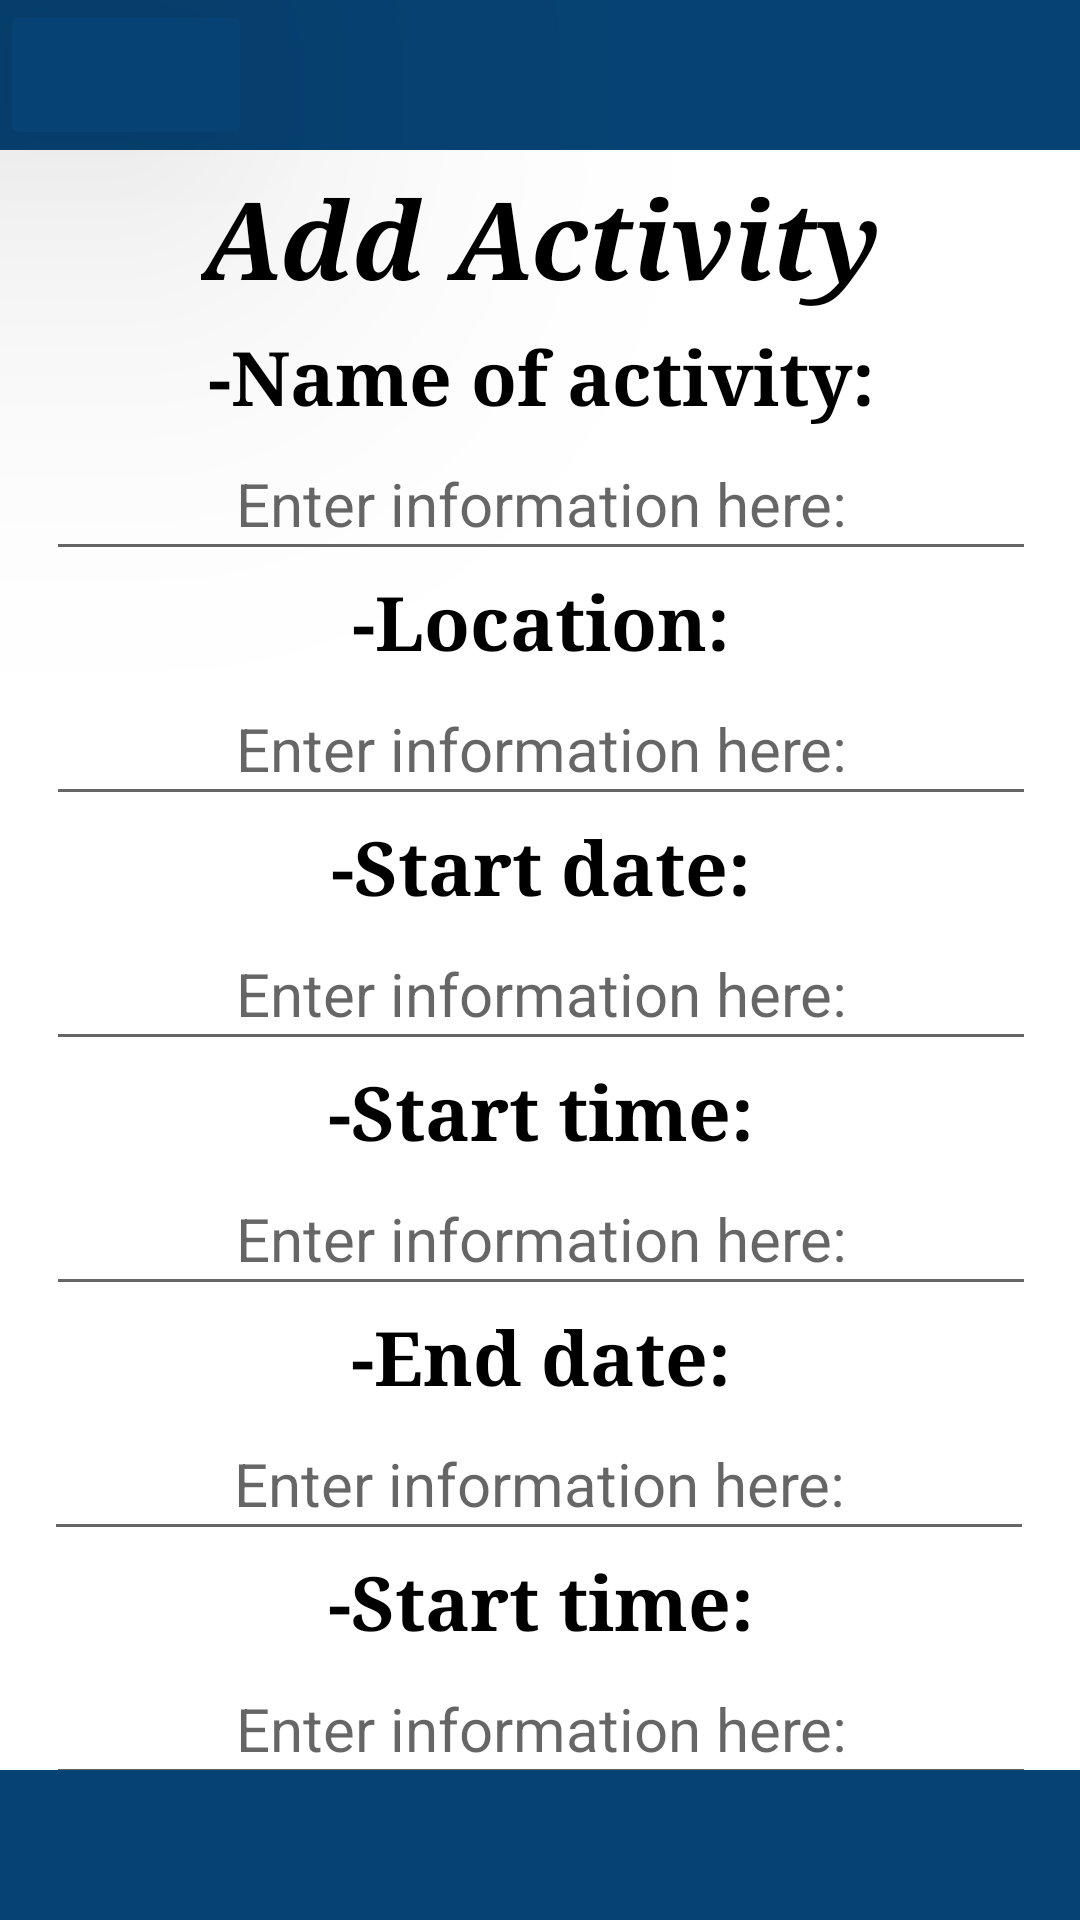

Write the Android layout XML for this screen, with the resource values it uses.
<!-- AndroidManifest.xml: application theme Theme.TravelPlanner -->
<!-- res/layout/add_activity.xml -->
<?xml version="1.0" encoding="utf-8"?>
<androidx.constraintlayout.widget.ConstraintLayout xmlns:android="http://schemas.android.com/apk/res/android"
    xmlns:app="http://schemas.android.com/apk/res-auto"
    xmlns:tools="http://schemas.android.com/tools"
    android:layout_width="match_parent"
    android:layout_height="match_parent"
    android:background="@color/white"
    tools:ignore="LabelFor">

    <ImageButton
        android:id="@+id/back_add_activity"
        android:layout_width="84dp"
        android:layout_height="50dp"
        android:layout_alignParentStart="true"
        android:layout_alignParentTop="true"
        android:layout_alignParentEnd="true"
        android:backgroundTint="@color/dark_blue"
        android:contentDescription="@string/back_btn"
        android:scaleType="fitCenter"
        android:src="@drawable/back_arrow"
        android:translationZ="90dp"
        android:clickable="true"
        app:layout_constraintEnd_toEndOf="parent"
        app:layout_constraintHorizontal_bias="0.0"
        app:layout_constraintStart_toStartOf="parent"
        app:layout_constraintTop_toTopOf="parent"
        android:focusable="true" />

    <TextView
        android:id="@+id/top_bar"
        android:layout_width="match_parent"
        android:layout_height="50dp"
        android:background="@color/dark_blue"
        app:layout_constraintEnd_toEndOf="parent"
        app:layout_constraintStart_toStartOf="parent"
        app:layout_constraintTop_toTopOf="parent" />

    <TextView
        android:id="@+id/addActivity"
        android:layout_width="wrap_content"
        android:layout_height="wrap_content"
        android:layout_marginTop="5dp"
        android:fontFamily="serif"
        android:text="@string/add_activity"
        android:textAlignment="center"
        android:textColor="@color/black"
        android:textSize="36sp"
        android:textStyle="bold|italic"
        app:layout_constraintEnd_toEndOf="parent"
        app:layout_constraintStart_toStartOf="parent"
        app:layout_constraintTop_toBottomOf="@+id/top_bar" />

    <TextView
        android:id="@+id/activityName"
        android:layout_width="330dp"
        android:layout_height="wrap_content"
        android:layout_marginTop="5dp"
        android:fontFamily="serif"
        android:text="@string/activity_name"
        android:textAlignment="center"
        android:textColor="@color/black"
        android:textSize="25sp"
        android:textStyle="bold"
        app:layout_constraintEnd_toEndOf="parent"
        app:layout_constraintHorizontal_bias="0.506"
        app:layout_constraintStart_toStartOf="parent"
        app:layout_constraintTop_toBottomOf="@+id/addActivity" />

    <EditText
        android:id="@+id/ans_actname"
        android:layout_width="330dp"
        android:layout_height="48dp"
        android:hint="@string/enter_information"
        android:inputType="text"
        android:textAlignment="center"
        android:textColor="@color/black"
        android:textSize="20sp"
        app:layout_constraintEnd_toEndOf="parent"
        app:layout_constraintHorizontal_bias="0.506"
        app:layout_constraintStart_toStartOf="parent"
        app:layout_constraintTop_toBottomOf="@+id/activityName" />

    <TextView
        android:id="@+id/activityLocation"
        android:layout_width="330dp"
        android:layout_height="wrap_content"
        android:fontFamily="serif"
        android:text="@string/activity_location"
        android:textAlignment="center"
        android:textColor="@color/black"
        android:textSize="25sp"
        android:textStyle="bold"
        app:layout_constraintEnd_toEndOf="parent"
        app:layout_constraintHorizontal_bias="0.506"
        app:layout_constraintStart_toStartOf="parent"
        app:layout_constraintTop_toBottomOf="@+id/ans_actname" />

    <EditText
        android:id="@+id/ans_location"
        android:layout_width="330dp"
        android:layout_height="48dp"
        android:hint="@string/enter_information"
        android:inputType="text"
        android:textAlignment="center"
        android:textColor="@color/black"
        android:textSize="20sp"
        app:layout_constraintEnd_toEndOf="parent"
        app:layout_constraintHorizontal_bias="0.506"
        app:layout_constraintStart_toStartOf="parent"
        app:layout_constraintTop_toBottomOf="@+id/activityLocation" />

    <TextView
        android:id="@+id/activityStartDate"
        android:layout_width="330dp"
        android:layout_height="wrap_content"
        android:fontFamily="serif"
        android:text="@string/activity_start_date"
        android:textAlignment="center"
        android:textColor="@color/black"
        android:textSize="25sp"
        android:textStyle="bold"
        app:layout_constraintEnd_toEndOf="parent"
        app:layout_constraintHorizontal_bias="0.506"
        app:layout_constraintStart_toStartOf="parent"
        app:layout_constraintTop_toBottomOf="@+id/ans_location" />

    <EditText
        android:id="@+id/ans_startdate"
        android:layout_width="330dp"
        android:layout_height="48dp"
        android:hint="@string/enter_information"
        android:inputType="text"
        android:textAlignment="center"
        android:textColor="@color/black"
        android:textSize="20sp"
        app:layout_constraintEnd_toEndOf="parent"
        app:layout_constraintHorizontal_bias="0.506"
        app:layout_constraintStart_toStartOf="parent"
        app:layout_constraintTop_toBottomOf="@+id/activityStartDate" />

    <TextView
        android:id="@+id/activityStartTime"
        android:layout_width="330dp"
        android:layout_height="wrap_content"
        android:fontFamily="serif"
        android:text="@string/activity_start_time"
        android:textAlignment="center"
        android:textColor="@color/black"
        android:textSize="25sp"
        android:textStyle="bold"
        app:layout_constraintEnd_toEndOf="parent"
        app:layout_constraintHorizontal_bias="0.506"
        app:layout_constraintStart_toStartOf="parent"
        app:layout_constraintTop_toBottomOf="@+id/ans_startdate" />

    <EditText
        android:id="@+id/ans_starttime"
        android:layout_width="330dp"
        android:layout_height="48dp"
        android:hint="@string/enter_information"
        android:inputType="text"
        android:textAlignment="center"
        android:textColor="@color/black"
        android:textSize="20sp"
        app:layout_constraintEnd_toEndOf="parent"
        app:layout_constraintHorizontal_bias="0.506"
        app:layout_constraintStart_toStartOf="parent"
        app:layout_constraintTop_toBottomOf="@+id/activityStartTime" />

    <TextView
        android:id="@+id/activityEndDate"
        android:layout_width="330dp"
        android:layout_height="wrap_content"
        android:fontFamily="serif"
        android:text="@string/activity_end_date"
        android:textAlignment="center"
        android:textColor="@color/black"
        android:textSize="25sp"
        android:textStyle="bold"
        app:layout_constraintEnd_toEndOf="parent"
        app:layout_constraintHorizontal_bias="0.506"
        app:layout_constraintStart_toStartOf="parent"
        app:layout_constraintTop_toBottomOf="@+id/ans_starttime" />

    <EditText
        android:id="@+id/ans_enddate"
        android:layout_width="330dp"
        android:layout_height="48dp"
        android:hint="@string/enter_information"
        android:inputType="text"
        android:textAlignment="center"
        android:textColor="@color/black"
        android:textSize="20sp"
        app:layout_constraintEnd_toEndOf="parent"
        app:layout_constraintHorizontal_bias="0.493"
        app:layout_constraintStart_toStartOf="parent"
        app:layout_constraintTop_toBottomOf="@+id/activityEndDate" />

    <TextView
        android:id="@+id/activityEndTime"
        android:layout_width="330dp"
        android:layout_height="wrap_content"
        android:text="@string/activity_end_time"
        android:textAlignment="center"
        android:textColor="@color/black"
        android:textSize="25sp"
        android:textStyle="bold"
        android:typeface="serif"
        app:layout_constraintEnd_toEndOf="parent"
        app:layout_constraintHorizontal_bias="0.506"
        app:layout_constraintStart_toStartOf="parent"
        app:layout_constraintTop_toBottomOf="@+id/ans_enddate" />

    <EditText
        android:id="@+id/ans_endtime"
        android:layout_width="330dp"
        android:layout_height="48dp"
        android:hint="@string/enter_information"
        android:inputType="text"
        android:textAlignment="center"
        android:textColor="@color/black"
        android:textSize="20sp"
        app:layout_constraintEnd_toEndOf="parent"
        app:layout_constraintHorizontal_bias="0.506"
        app:layout_constraintStart_toStartOf="parent"
        app:layout_constraintTop_toBottomOf="@+id/activityEndTime" />

    <Button
        android:id="@+id/done_act"
        android:layout_width="wrap_content"
        android:layout_height="wrap_content"
        android:layout_alignParentStart="true"
        android:layout_alignParentEnd="true"
        android:layout_alignParentBottom="true"
        android:backgroundTint="@color/aqua"
        android:contentDescription="@string/next_btn"
        android:gravity="center_horizontal"
        android:text="@string/done_btn"
        android:textSize="25sp"
        app:layout_constraintBottom_toTopOf="@+id/bot_bar"
        app:layout_constraintEnd_toEndOf="parent"
        app:layout_constraintStart_toStartOf="parent"
        app:layout_constraintTop_toBottomOf="@+id/ans_endtime" />

    <TextView
        android:id="@+id/bot_bar"
        android:layout_width="match_parent"
        android:layout_height="50dp"
        android:layout_alignParentBottom="true"
        android:background="@color/dark_blue"
        app:layout_constraintBottom_toBottomOf="parent"
        app:layout_constraintStart_toStartOf="parent" />

</androidx.constraintlayout.widget.ConstraintLayout>
<!-- resources referenced by this layout -->
<resources>
  <color name="aqua">#1DA2D8</color> //???
  <color name="black">#FF000000</color>
  <color name="dark_blue">#064273</color> //Use for top and bottom bars
  <color name="white">#FFFFFFFF</color>
  
      //custom colors 'ocean'
  <string name="activity_end_date">-End date:</string>
  <string name="activity_end_time">-Start time:</string>
  <string name="activity_location">-Location:</string>
  <string name="activity_name">-Name of activity:</string>
  <string name="activity_start_date">-Start date:</string>
  <string name="activity_start_time">-Start time:</string>
  <string name="add_activity">Add Activity</string>
  <string name="back_btn">Back</string>
  <string name="done_btn">Done</string>
  <string name="enter_information">Enter information here:</string>
  <string name="next_btn">Next</string>
  <style name="Theme.TravelPlanner" parent="Theme.MaterialComponents.DayNight.DarkActionBar">
          
          <item name="colorPrimary">@color/dark_blue</item>
          <item name="colorPrimaryVariant">@color/dark_blue</item>
          <item name="colorOnPrimary">@color/off_white</item>
          
          <item name="colorSecondary">@color/aqua</item>
          <item name="colorSecondaryVariant">@color/aqua</item>
          <item name="colorOnSecondary">@color/black</item>
          
          <item name="android:statusBarColor">?attr/colorPrimaryVariant</item>
          
      </style>
  <color name="off_white">#DEF3F6</color> //Background?
</resources>
